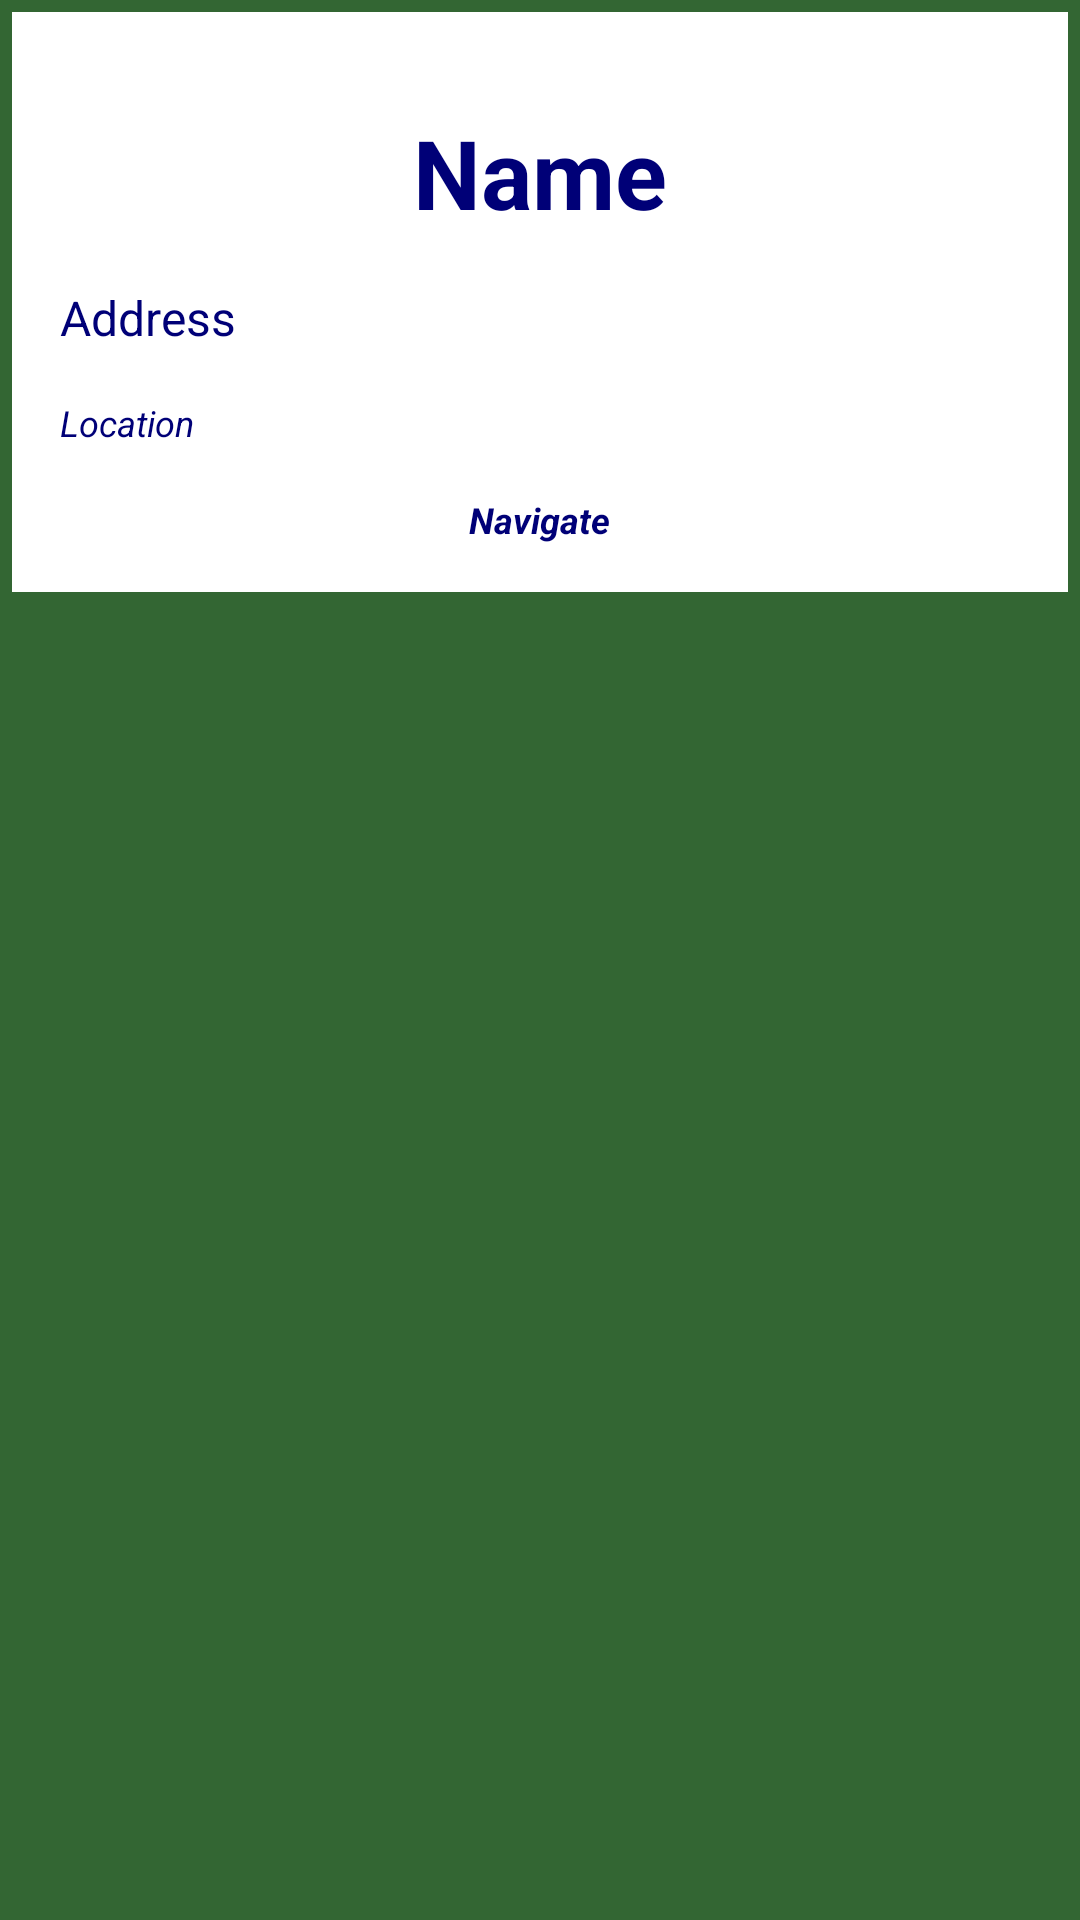

Layout XML and referenced resources for this Android screen:
<!-- AndroidManifest.xml: application theme AppTheme -->
<!-- res/layout/grid_recycler_view.xml -->
<?xml version="1.0" encoding="utf-8"?>
<RelativeLayout
    xmlns:android="http://schemas.android.com/apk/res/android"
    android:layout_height="wrap_content"
    android:layout_width="match_parent"
    android:background="@color/darkOliveGreen"
    android:layout_marginBottom="4dp"
    android:layout_marginEnd="4dp"
    android:layout_marginTop="4dp"
    android:layout_marginStart="4dp">

    <RelativeLayout
        android:layout_width="match_parent"
        android:layout_height="wrap_content"
        android:id="@+id/gridItem"
        android:layout_gravity="center"
        android:background="@android:color/white"
        android:layout_marginBottom="4dp"
        android:layout_marginEnd="4dp"
        android:layout_marginTop="4dp"
        android:layout_marginStart="4dp">

        <ImageView
            android:layout_width="match_parent"
            android:layout_height="wrap_content"
            android:adjustViewBounds="true"
            android:scaleType="fitCenter"
            android:src="@drawable/google"
            android:id="@+id/gridImage"
            android:layout_marginTop="16dp"
            android:layout_marginStart="16dp"
            android:layout_marginEnd="16dp"
            android:layout_centerHorizontal="true"/>

        <TextView
            android:layout_width="wrap_content"
            android:layout_height="wrap_content"
            android:textStyle="bold"
            android:text="Name"
            android:textColor="@color/NavyBlue"
            android:textSize="32sp"
            android:id="@+id/GridName"
            android:layout_below="@id/gridImage"
            android:layout_marginTop="16dp"
            android:layout_marginStart="16dp"
            android:layout_marginEnd="16dp"
            android:layout_centerHorizontal="true"/>

        <TextView
            android:layout_width="wrap_content"
            android:layout_height="wrap_content"
            android:textSize="16sp"
            android:text="Address"
            android:textColor="@color/NavyBlue"
            android:id="@+id/GridAddress"
            android:layout_below="@id/GridName"
            android:layout_marginTop="16dp"
            android:layout_marginStart="16dp"
            android:layout_marginEnd="16dp"/>

        <TextView
            android:layout_width="wrap_content"
            android:layout_height="wrap_content"
            android:textStyle="italic"
            android:textColor="@color/NavyBlue"
            android:textSize="12sp"
            android:text="Location"
            android:id="@+id/GridLocation"
            android:layout_below="@id/GridAddress"
            android:layout_marginTop="16dp"
            android:layout_marginStart="16dp"
            android:layout_marginEnd="16dp"/>

        <TextView
            android:layout_width="wrap_content"
            android:layout_height="wrap_content"
            android:textSize="12sp"
            android:textColor="@color/NavyBlue"
            android:textStyle="italic|bold"
            android:text="Navigate"
            android:id="@+id/GridRatings"
            android:layout_below="@id/GridLocation"
            android:layout_marginTop="16dp"
            android:layout_marginStart="16dp"
            android:layout_marginEnd="16dp"
            android:layout_marginBottom="16dp"
            android:layout_centerHorizontal="true"/>

    </RelativeLayout>

</RelativeLayout>
<!-- resources referenced by this layout -->
<resources>
  <color name="NavyBlue">#000077</color>
  <color name="darkOliveGreen">#336633</color>
  <style name="AppTheme" parent="Theme.AppCompat.NoActionBar">
          
          <item name="colorPrimary">@color/OliveGreen</item>
          <item name="colorPrimaryDark">@color/darkOliveGreen</item>
          <item name="colorAccent">@color/colorAccent</item>
          <item name="android:navigationBarColor">@color/darkOliveGreen</item>
      </style>
  <color name="OliveGreen">#558855</color>
  <color name="colorAccent">#FF4081</color>
</resources>
